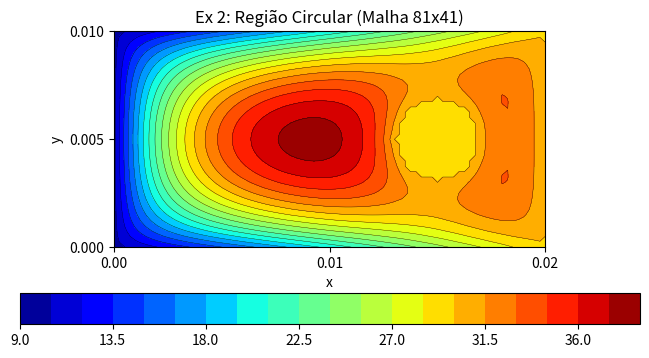
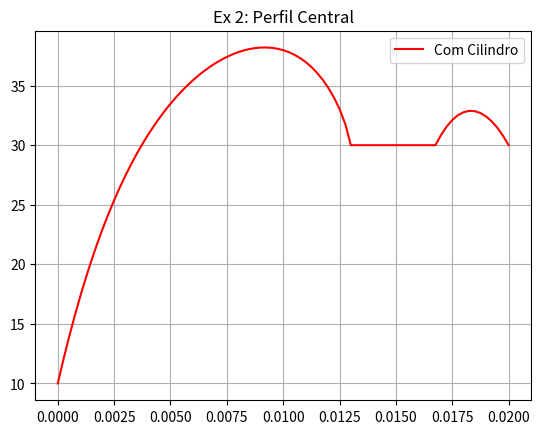

Write Python code to recreate these figures, in order.
import numpy as np
import matplotlib.pyplot as plt
import scipy.sparse as sp
import scipy.sparse.linalg as spla
import time

class PlacaTermica:
    def __init__(self, Lx: float, Ly: float, Nx: int, Ny: int, 
                 condutividade=None, fonte_calor: float = 0.0):
        """Construtor da placa térmica."""
        self.Lx = Lx
        self.Ly = Ly
        self.Nx = Nx
        self.Ny = Ny
        self.N_total = Nx * Ny
        
        # Espaçamentos
        self.hx = Lx / (Nx - 1)
        self.hy = Ly / (Ny - 1)
        
        # Condutividade pode ser um float (constante) ou uma função k(x,y)
        self.k = condutividade if condutividade is not None else 1.0
        self.fonte_calor = fonte_calor
        
        self.circ_region = None # (xc, yc, R, Tc)
        
        self.temperaturas = None
        self.tempos_execucao = {} # Guarda o tempo de montagem e resolução

    def set_regiao_circular(self, xc, yc, R, Tc):
        """Define a condição de contorno circular interna."""
        self.circ_region = (xc, yc, R, Tc)

    def flatten_coordinate(self, i: int, j: int) -> int:
        return i + j * self.Nx

    def _get_k(self, x, y):
        """Avalia a condutividade no ponto (x,y) se for função, senão retorna o valor constante."""
        if callable(self.k):
            return self.k(x, y)
        return self.k

    def _get_boundary_value(self, boundary, x, y):
        """Retorna o valor de contorno, aceitando escalar ou função."""
        if callable(boundary):
            return boundary(x, y)
        return boundary

    def resolver(self, T_top: float, T_bottom: float, T_left: float, T_right: float, use_sparse=True):
        """Monta e resolve o sistema. Retorna as temperaturas."""
        t_inicio_montagem = time.time()
        
        # Listas para construção da matriz esparsa (formato COO é o mais rápido para montar)
        rows, cols, data = [], [], []
        b = np.zeros(self.N_total)
        
        # Se formos forçar matriz densa (apenas para comparar tempos em malhas pequenas)
        A_densa = np.zeros((self.N_total, self.N_total)) if not use_sparse else None

        for j in range(self.Ny):
            for i in range(self.Nx):
                ic = self.flatten_coordinate(i, j)
                x = i * self.hx
                y = j * self.hy

                T_top_val = self._get_boundary_value(T_top, x, y)
                T_bottom_val = self._get_boundary_value(T_bottom, x, y)
                T_left_val = self._get_boundary_value(T_left, x, y)
                T_right_val = self._get_boundary_value(T_right, x, y)
                
                # 1. Checa Condições de Contorno nas Bordas
                if i == 0:
                    val, contorno = 1.0, T_left_val
                elif i == self.Nx - 1:
                    val, contorno = 1.0, T_right_val
                elif j == 0:
                    val, contorno = 1.0, T_bottom_val
                elif j == self.Ny - 1:
                    val, contorno = 1.0, T_top_val
                else:
                    # 2. Checa Condição de Contorno Interna (Região Circular)
                    if self.circ_region:
                        xc, yc, R, Tc = self.circ_region
                        if (x - xc)**2 + (y - yc)**2 <= R**2:
                            rows.append(ic); cols.append(ic); data.append(1.0)
                            b[ic] = Tc
                            if not use_sparse: A_densa[ic, ic] = 1.0
                            continue
                    
                    # 3. Nó interno padrão (Equação de Balanço)
                    # Avalia condutividades nas faces
                    ke = self._get_k(x + self.hx/2, y)
                    kw = self._get_k(x - self.hx/2, y)
                    kn = self._get_k(x, y + self.hy/2)
                    ks = self._get_k(x, y - self.hy/2)
                    
                    ie = self.flatten_coordinate(i + 1, j)
                    iw = self.flatten_coordinate(i - 1, j)
                    inorth = self.flatten_coordinate(i, j + 1)
                    isouth = self.flatten_coordinate(i, j - 1)
                    
                    coef_central = ke + kw + kn + ks
                    
                    rows.extend([ic, ic, ic, ic, ic])
                    cols.extend([ic, ie, iw, inorth, isouth])
                    data.extend([coef_central, -ke, -kw, -kn, -ks])
                    
                    b[ic] = self.fonte_calor * (self.hx * self.hy)
                    
                    if not use_sparse:
                        A_densa[ic, ic] = coef_central
                        A_densa[ic, ie] = -ke
                        A_densa[ic, iw] = -kw
                        A_densa[ic, inorth] = -kn
                        A_densa[ic, isouth] = -ks
                    continue
                
                # Se caiu numa condição de borda, aplica aqui
                rows.append(ic); cols.append(ic); data.append(val)
                b[ic] = contorno
                if not use_sparse: A_densa[ic, ic] = val

        self.tempos_execucao['montagem'] = time.time() - t_inicio_montagem
        
        t_inicio_solucao = time.time()
        if use_sparse:
            # Cria a matriz esparsa e resolve
            A_esparsa = sp.csr_matrix((data, (rows, cols)), shape=(self.N_total, self.N_total))
            self.temperaturas = spla.spsolve(A_esparsa, b)
        else:
            # Resolve pelo método denso padrão
            self.temperaturas = np.linalg.solve(A_densa, b)
            
        self.tempos_execucao['resolucao'] = time.time() - t_inicio_solucao
        self.tempos_execucao['total'] = self.tempos_execucao['montagem'] + self.tempos_execucao['resolucao']
        
        return self.temperaturas

    def get_max_temp(self):
        return np.max(self.temperaturas)

    def get_avg_temp(self):
        return np.mean(self.temperaturas)

    def get_central_profile(self):
        """Retorna o perfil de temperaturas ao longo do eixo X central (y = Ly/2)."""
        j_center = self.Ny // 2
        Z = np.copy(self.temperaturas).reshape(self.Ny, self.Nx)
        x = np.linspace(0.0, self.Lx, self.Nx)
        return x, Z[j_center, :]

    def plotaPlaca(self, flag_type='contour', filename=None, title='Distribuição de Temperatura'):
        if self.temperaturas is None:
            print("Erro: Resolva a placa antes de plotar.")
            return

        x = np.linspace(0.0, self.Lx, self.Nx)
        y = np.linspace(0.0, self.Ly, self.Ny)
        X, Y = np.meshgrid(x, y)
        Z = np.copy(self.temperaturas).reshape(self.Ny, self.Nx)
        
        if flag_type == 'contour':
            fig, ax = plt.subplots(figsize=(8,4))
            ax.set_aspect('equal')
            ax.set(xlabel='x', ylabel='y', title=title)
            im = ax.contourf(X, Y, Z, 20, cmap='jet')
            im2 = ax.contour(X, Y, Z, 20, linewidths=0.25, colors='k')
            fig.colorbar(im, ax=ax, orientation='horizontal')
        elif flag_type == 'surface':
            fig, ax = plt.subplots(subplot_kw={"projection": "3d"}, figsize=(8,6))
            surf = ax.plot_surface(X, Y, Z, cmap='jet')
            ax.set(xlabel='x', ylabel='y', zlabel='Temperatura', title=title)
            fig.colorbar(surf, ax=ax, shrink=0.5, aspect=5) 
            
        plt.xticks([0, self.Lx/2, self.Lx])
        plt.yticks([0, self.Ly/2, self.Ly])

        if filename is not None:
            plt.savefig(filename)
        plt.show()
        

# --- PARÂMETROS BASE SUGERIDOS ---
Lx, Ly = 0.02, 0.01  # 2 cm x 1 cm em metros
k_nominal = 0.25
fonte_calor_nominal = 5e5
raio_regiao_circular = 0.002
T_bordas = {'T_top': 10, 'T_bottom': 10, 'T_left': 0, 'T_right': 20}

def exercicio_1():
    print("\n--- EXERCÍCIO 1 ---")
    malhas = [(21, 11), (41, 21), (81, 41), (161, 81), (321, 161)]
    
    print(f"{'Malha':<12} | {'T_max':<8} | {'Tempo Esparsa (s)':<18} | {'Tempo Densa (s)':<15}")
    print("-" * 65)
    
    for Nx, Ny in malhas:
        placa = PlacaTermica(Lx, Ly, Nx, Ny, condutividade=k_nominal)
        
        # Teste com Matriz Esparsa
        placa.resolver(**T_bordas, use_sparse=True)
        t_esparsa = placa.tempos_execucao['total']
        t_max = placa.get_max_temp()
        
        # Teste com Matriz Densa (CUIDADO com falta de memória para malhas grandes)
        t_densa = "N/A (Memória)"
        if Nx * Ny <= 20000: # Proteção contra MemoryError
            placa.resolver(**T_bordas, use_sparse=False)
            t_densa = f"{placa.tempos_execucao['total']:.5f}"
        
        print(f"({Nx}, {Ny})".ljust(12) + f" | {t_max:.2f}   | {t_esparsa:.5f}".ljust(22) + f" | {t_densa}")
        
        # Plotar apenas para uma malha intermediária para não abrir 50 janelas
        if Nx == 81:
            placa.plotaPlaca(title=f"Ex 1: Contorno para malha {Nx}x{Ny}")
            
            # Plotar temperatura no eixo central
            x_perfil, T_perfil = placa.get_central_profile()
            plt.figure(figsize=(6,4))
            plt.plot(x_perfil, T_perfil, 'b-', label='y = Ly/2')
            plt.title("Ex 1: Perfil de Temperatura no Eixo Central")
            plt.xlabel("x")
            plt.ylabel("Temperatura")
            plt.grid(True)
            plt.legend()
            plt.show()

def exercicio_2():
    print("\n--- EXERCÍCIO 2 (Parâmetros do enunciado) ---")
    malhas = [(41, 21), (81, 41), (161, 81)]

    def T_linear_em_x(x, y):
        return 10.0 + 20.0 * (x / Lx)

    for Nx, Ny in malhas:
        placa = PlacaTermica(
            Lx,
            Ly,
            Nx,
            Ny,
            condutividade=k_nominal,
            fonte_calor=fonte_calor_nominal,
        )
        
        # Inserindo a região circular interna (x_c, y_c, R, T_C)
        placa.set_regiao_circular(xc=0.75*Lx, yc=0.5*Ly, R=raio_regiao_circular, Tc=30.0)
        placa.resolver(
            T_top=T_linear_em_x,
            T_bottom=T_linear_em_x,
            T_left=10.0,
            T_right=30.0,
            use_sparse=True,
        )
        
        print(f"Malha {Nx}x{Ny} -> T_max = {placa.get_max_temp():.2f}")
        if Nx == 81:
            placa.plotaPlaca(title=f"Ex 2: Região Circular (Malha {Nx}x{Ny})")
            x_perfil, T_perfil = placa.get_central_profile()
            plt.figure()
            plt.plot(x_perfil, T_perfil, 'r-', label='Com Cilindro')
            plt.title("Ex 2: Perfil Central")
            plt.legend()
            plt.grid()
            plt.show()

def exercicio_3():
    print("\n--- EXERCÍCIO 3 (Condutividade Variável) ---")
    
    # Define a função k(x,y) do problema
    def k_variavel(x, y):
        return 0.2 + 0.05 * np.sin(3*np.pi*x / Lx) * np.sin(3*np.pi*y / Ly)
    
    placa = PlacaTermica(Lx, Ly, Nx=81, Ny=41, condutividade=k_variavel)
    placa.resolver(**T_bordas, use_sparse=True)
    
    print(f"Temperatura Máxima com k variável: {placa.get_max_temp():.2f}")
    placa.plotaPlaca(title="Ex 3: K Variável")

def exercicio_4():
    print("\n--- EXERCÍCIO 4 (Influência de T_C) ---")
    Nx, Ny = 101, 51
    temperaturas_Tc = np.linspace(0, 100, 10)
    maximas = []
    medias = []
    
    for Tc in temperaturas_Tc:
        placa = PlacaTermica(Lx, Ly, Nx, Ny, condutividade=k_nominal)
        placa.set_regiao_circular(xc=0.75*Lx, yc=0.5*Ly, R=raio_regiao_circular, Tc=Tc)
        placa.resolver(**T_bordas, use_sparse=True)
        maximas.append(placa.get_max_temp())
        medias.append(placa.get_avg_temp())
        
    plt.figure(figsize=(6,4))
    plt.plot(temperaturas_Tc, maximas, 'r-o', label='T_max')
    plt.plot(temperaturas_Tc, medias, 'b-o', label='T_media')
    plt.xlabel('Temperatura no Cilindro (T_C)')
    plt.ylabel('Temperatura na Placa')
    plt.title('Ex 4: T_max e T_media vs T_C')
    plt.grid()
    plt.legend()
    plt.show()

def exercicio_5():
    print("\n--- EXERCÍCIO 5 (Linearidade Tk = a*TR + b*TC + c) ---")
    # Para encontrar 3 coeficientes (a,b,c), precisamos de 3 "experimentos"
    # TR representa a temperatura das bordas (vamos assumir todas iguais para simplificar)
    Nx, Ny = 81, 41
    k_escolhido = 233 # Índice do nó arbitrário interno
    
    casos = [
        {'TR': 10, 'TC': 20},
        {'TR': 50, 'TC': 20},
        {'TR': 10, 'TC': 80}
    ]
    T_obs = []
    
    for c in casos:
        placa = PlacaTermica(Lx, Ly, Nx, Ny, condutividade=k_nominal)
        placa.set_regiao_circular(xc=0.75*Lx, yc=0.5*Ly, R=raio_regiao_circular, Tc=c['TC'])
        # Aplicando a mesma temperatura TR em todas as bordas
        placa.resolver(T_top=c['TR'], T_bottom=c['TR'], T_left=c['TR'], T_right=c['TR'], use_sparse=True)
        T_obs.append(placa.temperaturas[k_escolhido])
        
    # Monta sistema linear para encontrar a, b e c:
    # [TR1, TC1, 1] [a] = [Tk1]
    # [TR2, TC2, 1] [b] = [Tk2]
    # [TR3, TC3, 1] [c] = [Tk3]
    Matriz_coefs = np.array([
        [casos[0]['TR'], casos[0]['TC'], 1],
        [casos[1]['TR'], casos[1]['TC'], 1],
        [casos[2]['TR'], casos[2]['TC'], 1]
    ])
    Vetor_Tks = np.array(T_obs)
    
    a, b, c_coef = np.linalg.solve(Matriz_coefs, Vetor_Tks)
    print(f"Nó k={k_escolhido}")
    print(f"Coeficientes calculados: a = {a:.4f}, b = {b:.4f}, c = {c_coef:.4f}")
    print(f"Equação: Tk = {a:.4f}*TR + {b:.4f}*TC + {c_coef:.4f}")

if __name__ == "__main__":
    # Remova os comentários das funções abaixo de acordo com qual quer executar:
    # exercicio_1()
    exercicio_2()
    # exercicio_3()
    # exercicio_4()
    # exercicio_5()
